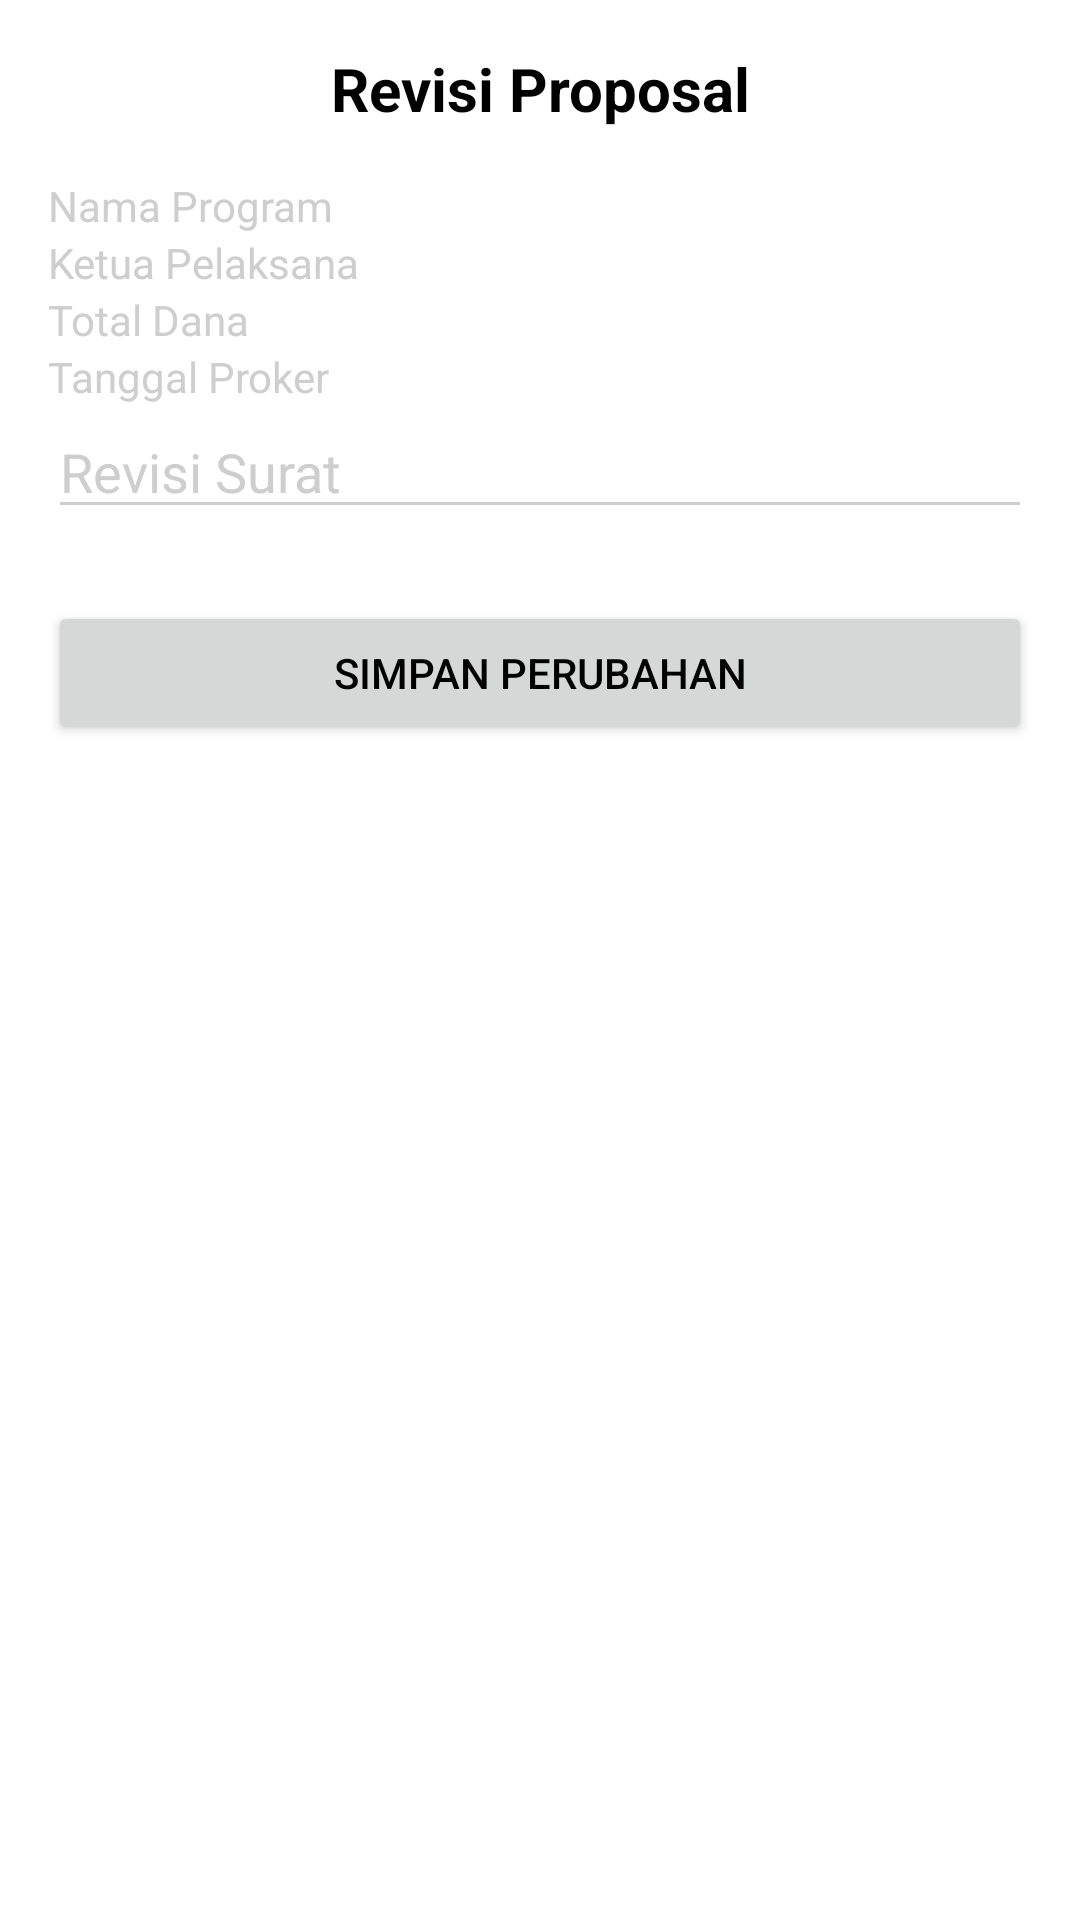

Layout XML and referenced resources for this Android screen:
<!-- AndroidManifest.xml: application theme Theme.LoginAndSignUp -->
<!-- res/layout/activity_revisi_proposal.xml -->
<?xml version="1.0" encoding="utf-8"?>
<ScrollView xmlns:android="http://schemas.android.com/apk/res/android"
    android:layout_width="match_parent"
    android:layout_height="match_parent">

    <LinearLayout
        android:layout_width="match_parent"
        android:layout_height="wrap_content"
        android:orientation="vertical"
        android:padding="16dp">

        <TextView
            android:layout_width="match_parent"
            android:layout_height="wrap_content"
            android:text="Revisi Proposal"
            android:textSize="20sp"
            android:textStyle="bold"
            android:gravity="center"
            android:paddingBottom="16dp"/>

        <TextView
            android:id="@+id/etNmProgram"
            android:layout_width="match_parent"
            android:layout_height="wrap_content"
            android:hint="Nama Program" />

        <TextView
            android:id="@+id/etKetua"
            android:layout_width="match_parent"
            android:layout_height="wrap_content"
            android:enabled="false"
            android:hint="Ketua Pelaksana" />

        <TextView
            android:id="@+id/etTotalDana"
            android:layout_width="match_parent"
            android:layout_height="wrap_content"
            android:hint="Total Dana"/>

        <TextView
            android:id="@+id/etTglProker"
            android:layout_width="match_parent"
            android:layout_height="wrap_content"
            android:hint="Tanggal Proker"/>

        <EditText
            android:id="@+id/etRevisi"
            android:layout_width="match_parent"
            android:layout_height="wrap_content"
            android:hint="Revisi Surat"
            android:inputType="text"/>

        <Button
            android:id="@+id/btnSimpan"
            android:layout_width="match_parent"
            android:layout_height="wrap_content"
            android:text="Simpan Perubahan"
            android:layout_marginTop="24dp"/>

    </LinearLayout>
</ScrollView>
<!-- resources referenced by this layout -->
<resources>
  <style name="Theme.LoginAndSignUp" parent="Theme.MaterialComponents.DayNight.NoActionBar">
          
          <item name="colorPrimary">@color/purple_500</item>
          <item name="colorPrimaryVariant">@color/purple_700</item>
          <item name="colorOnPrimary">@color/white</item>
          
          <item name="colorSecondary">@color/teal_200</item>
          <item name="colorSecondaryVariant">@color/teal_700</item>
          <item name="colorOnSecondary">@color/black</item>
          
          <item name="android:statusBarColor" tools:targetApi="l">@color/yellow</item>
          
          <item name="android:windowBackground">@color/cardview_light_background</item>
          <item name="android:textColorHint">@color/Grey</item> 
          <item name="android:textColor">@color/black</item> 
          <item name="android:editTextColor">@color/black</item> 
          <item name="colorControlNormal">@color/Grey</item> 
          <item name="colorControlActivated">@color/Grey</item> 
  
  
  
      </style>
  <color name="purple_500">#FF6200EE</color>
  <color name="purple_700">#FF3700B3</color>
  <color name="white">#FFFFFFFF</color>
  <color name="teal_200">#FF03DAC5</color>
  <color name="teal_700">#FF018786</color>
  <color name="black">#FF000000</color>
  <color name="yellow">#FFC801</color>
  <color name="Grey">#CECECE</color>
</resources>
